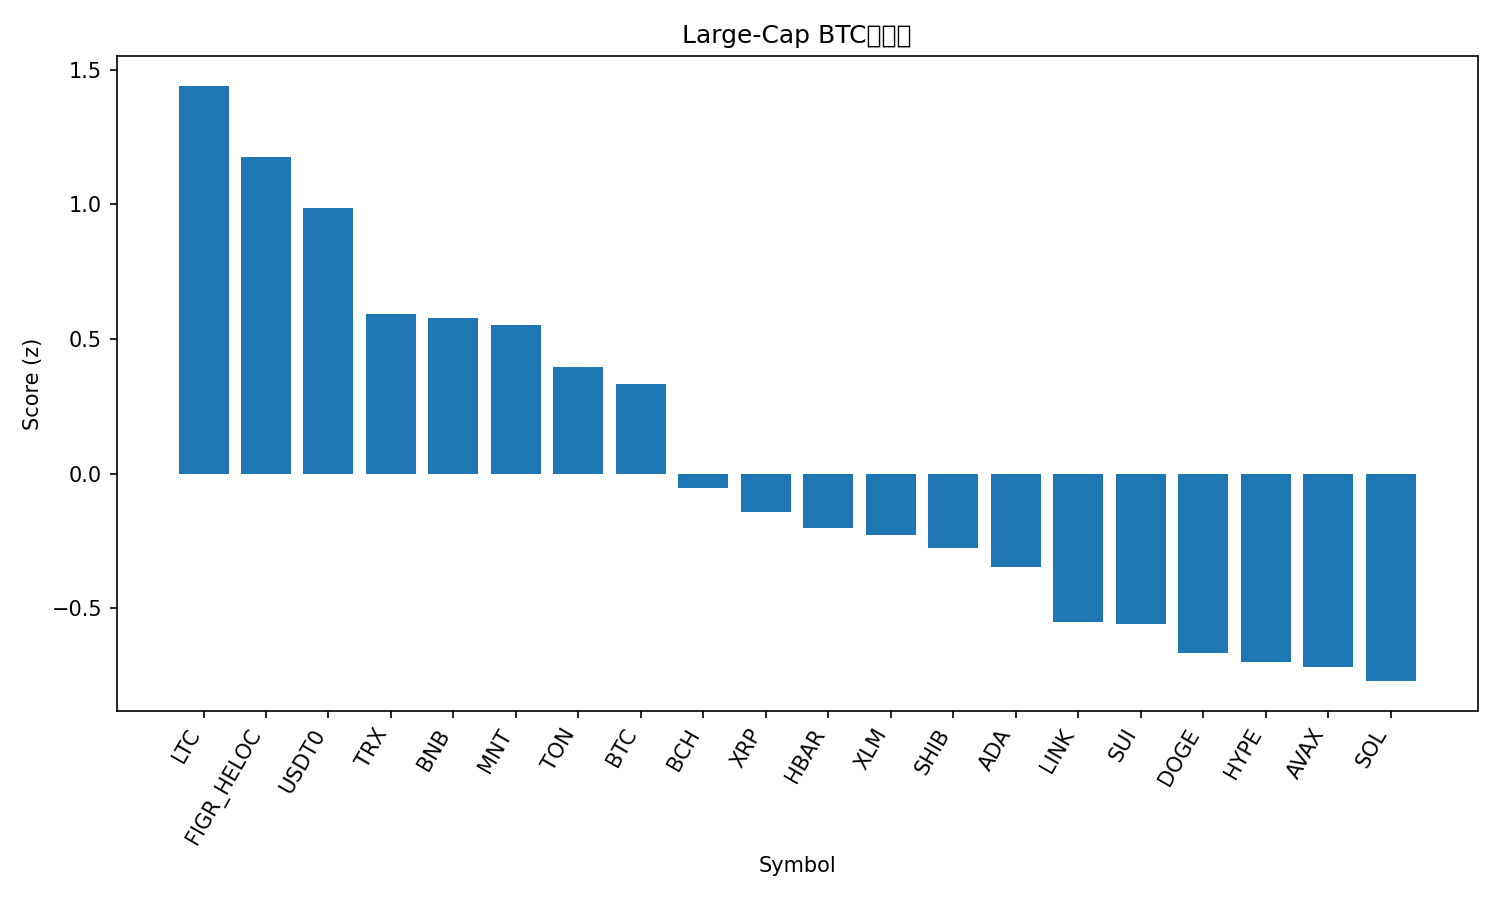

Data behind this chart, as committed beside it:
rank, name, symbol, price_btc, price_usd, pct_1h_btc, pct_24h_btc, pct_7d_btc, market_cap_rank, market_cap_usd, volume_usd, score
1, Litecoin, LTC, 0.001078, 128.3, -0.1797, 10.42, 9.762, 25, 9795000314, 2637216677, 1.441
2, Figure Heloc, FIGR_HELOC, 8.67e-06, 1.032, 1.375, 3.622, 4.059, 17, 13372682813, 113239163, 1.178
3, USDT0, USDT0, 8.41e-06, 1.002, 1.408, 2.047, 1.737, 31, 7089772999, 778870689, 0.9855
4, TRON, TRX, 2.78e-06, 0.331, 0.9257, 0.4704, -1.745, 10, 31349681861, 834941709, 0.5933
5, BNB, BNB, 0.01027, 1222, 0.08805, 0.718, 8.268, 4, 170043001927, 4967002787, 0.577
6, Mantle, MNT, 1.772e-05, 2.11, 3.346, -11.48, 10.53, 34, 6857359031, 395915830, 0.5537
7, Toncoin, TON, 2.265e-05, 2.7, -0.05514, 2.087, -2.635, 33, 6793920459, 181837292, 0.3973
8, Bitcoin, BTC, 1.0, 119101, 0.0, 0.0, 0.0, 1, 2373054700479, 73751278861, 0.3342
9, Bitcoin Cash, BCH, 0.004855, 578.2, -1.42, 2.14, -2.617, 21, 11525554518, 414206059, -0.05311
10, XRP, XRP, 2.305e-05, 2.74, -0.6325, -0.2893, -8.21, 5, 164063656776, 5543669445, -0.1443
11, Hedera, HBAR, 1.74e-06, 0.2072, -1.022, -0.07278, -5.768, 27, 8786903634, 285360692, -0.2041
12, Stellar, XLM, 3.1e-06, 0.3694, -1.089, 0.2757, -7.222, 19, 11782410173, 265246105, -0.2274
13, Shiba Inu, SHIB, 9.7421e-11, 1.16e-05, -1.098, -0.5891, -5.721, 32, 6837695329, 190976305, -0.2776
14, Cardano, ADA, 6.59e-06, 0.7849, -1.197, -0.4827, -7.717, 11, 28697093146, 1428750072, -0.3456
15, Chainlink, LINK, 0.0001796, 21.39, -2.644, 1.363, -3.341, 15, 14504921267, 1101800611, -0.5518
16, Sui, SUI, 2.783e-05, 3.31, -2.147, 0.3058, -6.437, 18, 11984694223, 1208171415, -0.5584
17, Dogecoin, DOGE, 2e-06, 0.2377, -2.12, -0.9764, -6.326, 8, 35986845284, 3204091912, -0.6661
18, Hyperliquid, HYPE, 0.0003587, 42.72, -2.234, 0.776, -13.07, 20, 11526879186, 479905805, -0.6992
19, Avalanche, AVAX, 0.0002268, 27.01, -1.745, -1.654, -11.07, 22, 11507856272, 890978404, -0.7192
20, Solana, SOL, 0.001776, 211.4, -2.153, -1.75, -7.527, 6, 115473270398, 8231874072, -0.7713
21, Ethereum, ETH, 0.03459, 4120, -2.38, -2.893, -6.863, 2, 497281634431, 43064496673, -0.9031
